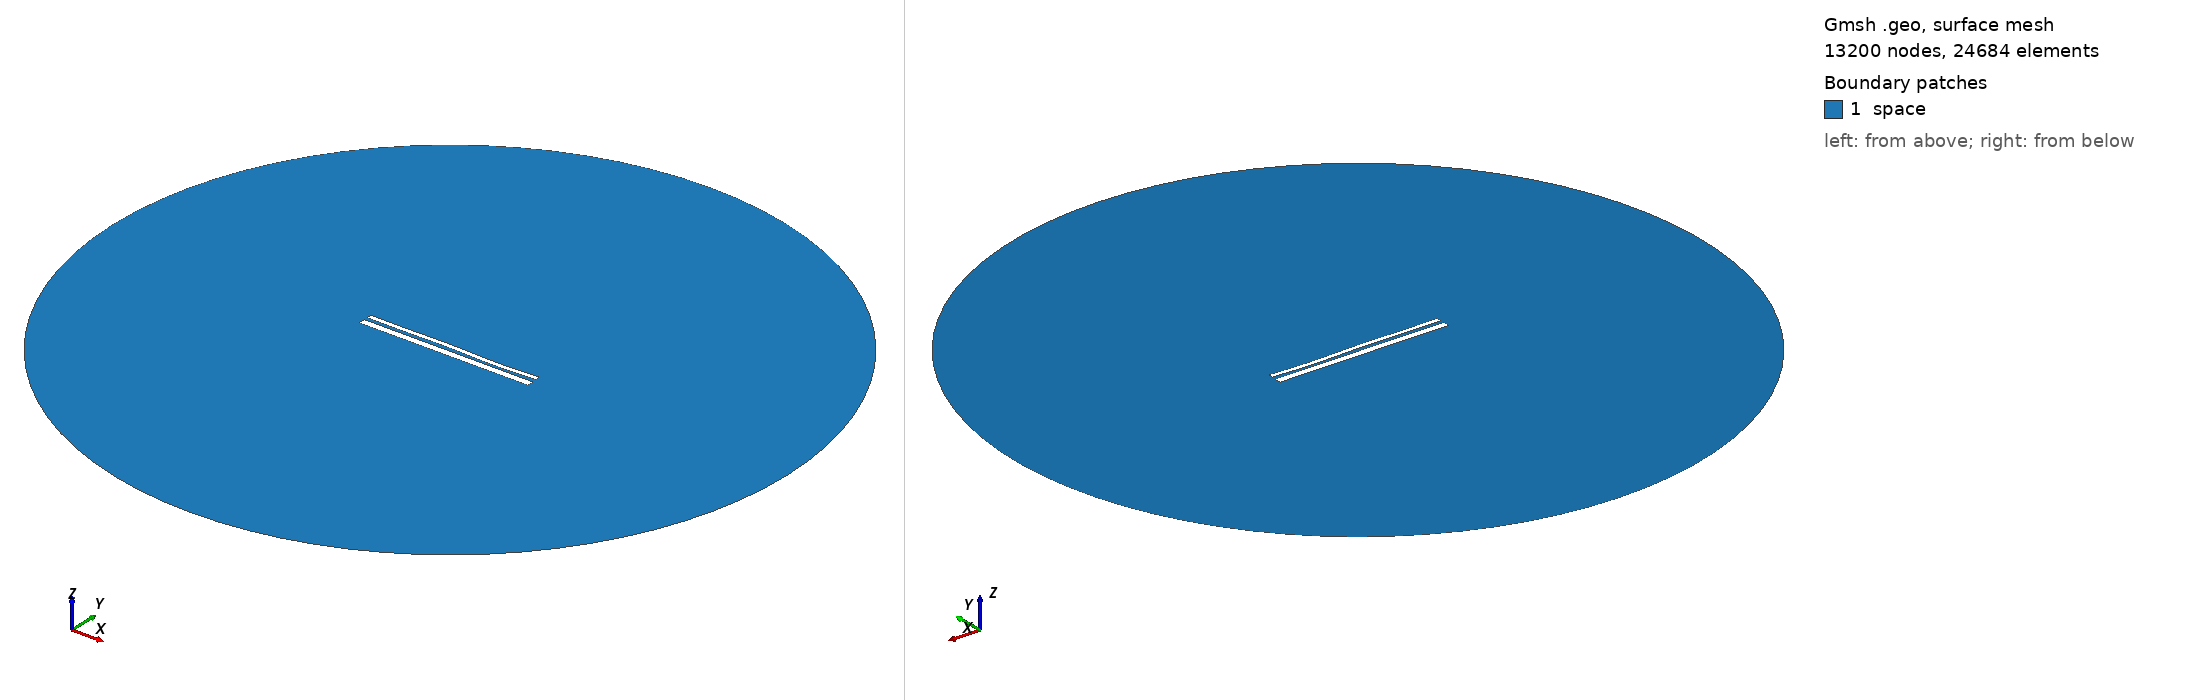

Gmsh geometry script, surface-meshed: 13200 nodes, 24684 surface elements. Boundary patches (legend numbers): 1 space. Left view from above one corner, right view from below the opposite corner. Legend entries are the model's physical surfaces. The drawing asked Gmsh for element sizes between 1% and 20% of the model's largest extent; the script's own settings can give other sizes.

=== 12571.geo (drawn) ===
//---------------------------------------
// Geometry kernel
//---------------------------------------

SetFactory("OpenCASCADE");



//---------------------------------------
// Parameters of the geometry
//---------------------------------------

// Overetch of the upper plate
overetch = 0.5;

// Distance between the plates
distance = 1.5;

// Discretization over the x axis (for the deformation)
nx = 50; 

// Length of the plate
L = 100 - overetch; 

// Number of modes
n = 4; 

// 1st mode coefficient
coeff(1) = -0.15;
beta(1) = 0.596864 * 3.1415926535 / L;

// 2nd mode coefficient
coeff(2) = 0.0;
beta(2) = 1.49418 * 3.1415926535 / L;

// 3rd mode coefficient
coeff(3) = 0.15;
beta(3) = 2.50025 * 3.1415926535 / L;

// 4th mode coefficient
coeff(4) = -0.15;
beta(4) = 3.49999 * 3.1415926535 / L;



//---------------------------------------
// Upper plate (deformed rectangle)
//---------------------------------------

// Coordiantes of the upper plate
xmin = -50;
xmax = 50 - overetch;

// Height of the upper plate
yheight = 4 - 2 * overetch;

// Indexes of the points
UpperID[] = {};
LowerID[] = {};
LeftID[] = {};
RightID[] = {};

// Point index
p = 1;

// Horizontal edges
For i In {1:nx}
    x = xmin + (i-1)*(xmax - xmin)/(nx-1);

    y_bottom = distance / 2 + overetch;
    For j In {1:n}
        C = (Cosh(beta(j)*L) + Cos(beta(j)*L)) / (Sinh(beta(j)*L) + Sin(beta(j)*L));
        y_bottom  = y_bottom + coeff(j) * (Cosh(beta(j)*(x+50)) - Cos(beta(j)*(x+50)) - C * (Sinh(beta(j)*(x+50)) - Sin(beta(j)*(x+50))));
    EndFor

    y_top = y_bottom + yheight;

    Point(p) = {x, y_top, 0, 1.0};
    UpperID[i] = p;
    p = p + 1;

    Point(p) = {x, y_bottom, 0, 1.0};
    LowerID[i] = p;
    p = p + 1;
EndFor

// Create point lists
UpperPts[] = {}; LowerPts[] = {};
For i In {1:nx}
  UpperPts[] += {UpperID[i]};
  LowerPts[] += {LowerID[i]};
EndFor

// Build splines
Spline(1) = {UpperPts[]};
Spline(2) = {LowerPts[]};
Line(3) = {LowerPts[nx-1], UpperPts[nx-1]};
Line(4) = {LowerPts[0], UpperPts[0]};

// Build the plane surface
Curve Loop(1) = {2, 3, -1, -4};
Plane Surface(1) = {1};



//---------------------------------------
// Lower plate (rectangle)
//---------------------------------------

// Vertices
Point(1001) = {-50, -1, 0, 1.0};
Point(1002) = { 50, -1, 0, 1.0};
Point(1003) = { 50,  -5, 0, 1.0};
Point(1004) = {-50,  -5, 0, 1.0};

// Edges
Line(5) = {1001, 1002};
Line(6) = {1002, 1003};
Line(7) = {1003, 1004};
Line(8) = {1004, 1001};

// Plane surface
Line Loop(2) = {5, 6, 7, 8};
Plane Surface(2) = {2}; 



//---------------------------------------
// Outer (fictious) boundary
//---------------------------------------

// Points
Point(1005) = {0, 0, 0};       // Center
Point(1006) = {200, 0, 0};     // Start point
Point(1007) = {0, 200, 0};     // 90 degrees
Point(1008) = {-200, 0, 0};    // 180 degrees
Point(1009) = {0, -200, 0};    // 270 degrees

// Circle arcs (each needs start, center, end)
Circle(9) = {1006, 1005, 1007};
Circle(10) = {1007, 1005, 1008};
Circle(11) = {1008, 1005, 1009};
Circle(12) = {1009, 1005, 1006};

// Plane surface for the entire domain
Curve Loop(3) = {9, 10, 11, 12};
Surface(3) = {3};

// Subtract the plates from the whole domain to obtain the actual domain where we want to solve the equations
BooleanDifference{ Surface{3}; Delete; }{ Surface{1}; Surface{2}; Delete; }




//---------------------------------------
// Transfinite Lines/Curves
//---------------------------------------

// Set the number of points on the boundaries
r = 7;

// Plates
Transfinite Curve {1, 2} = 50*r Using Progression 1;
Transfinite Curve {3, 4} = 2*r Using Progression 1;
Transfinite Line {5, 7} = 50*r Using Progression 1;
Transfinite Line {6, 8} = 2*r Using Progression 1;

// Outer boundary
Transfinite Line {9, 10, 11, 12} = 20 Using Progression 1;



//---------------------------------------
// Physical groups
//---------------------------------------                

// Physical curves (boundaries)
Physical Line("force_segment", 10) = {2};
Physical Line("upper_plate", 11) = {1, 3, 4};
Physical Line("lower_plate", 12) = {5, 6, 7, 8};
Physical Line("boundary", 20) = {9, 10, 11, 12};

// Physical Surfaces
Physical Surface("space", 30) = {3};



//---------------------------------------
// 6. Generate the Mesh
//---------------------------------------

// 2D mesh generation
Mesh 2;
